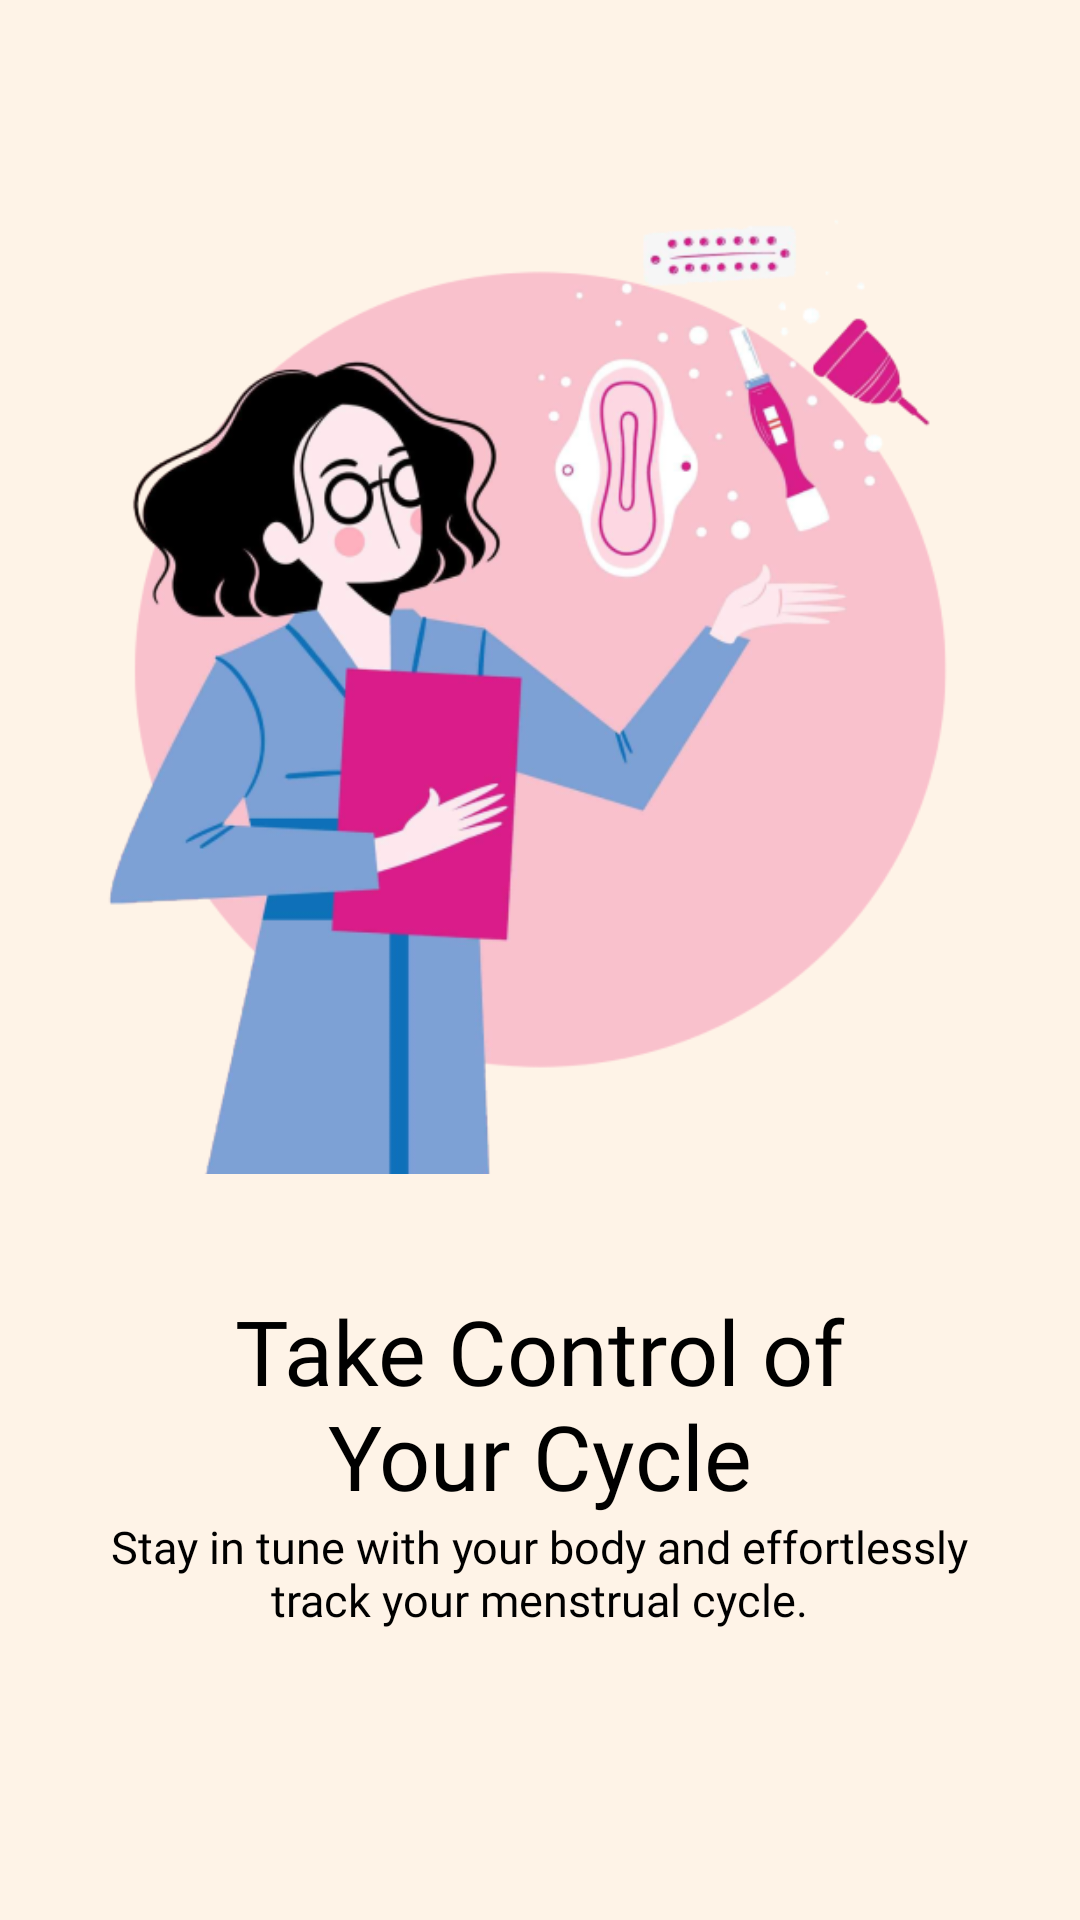

This screen was rendered from an Android layout file. Write that file and the resources it references.
<!-- AndroidManifest.xml: application theme Base.Theme.PeriodCheck -->
<!-- res/layout/activity_welcome.xml -->
<?xml version="1.0" encoding="utf-8"?>
<androidx.constraintlayout.widget.ConstraintLayout xmlns:android="http://schemas.android.com/apk/res/android"
    xmlns:app="http://schemas.android.com/apk/res-auto"
    xmlns:tools="http://schemas.android.com/tools"
    android:layout_width="match_parent"
    android:layout_height="match_parent"
    tools:context=".Welcome"
    android:background="@color/bgColor">

    <LinearLayout
        android:layout_width="match_parent"
        android:layout_height="wrap_content"
        android:orientation="vertical"
        app:layout_constraintBottom_toBottomOf="parent"
        app:layout_constraintTop_toTopOf="parent">

        <ImageView
            android:id="@+id/imgwc"
            android:layout_width="wrap_content"
            android:layout_height="430dp"
            android:src="@drawable/imgwc"
            app:layout_constraintEnd_toEndOf="parent"
            app:layout_constraintStart_toStartOf="parent"
            app:layout_constraintTop_toTopOf="parent" />

        <TextView
            android:id="@+id/txtTake"
            android:layout_width="271dp"
            android:layout_height="wrap_content"
            android:layout_gravity="center"
            android:fontFamily="@font/jostbold"
            android:text="Take Control of Your Cycle"
            android:textAlignment="center"
            android:textColor="@color/black"
            android:textSize="30sp" />

        <TextView
            android:id="@+id/txtStay"
            android:layout_width="311dp"
            android:layout_height="52dp"
            android:fontFamily="@font/interlight"
            android:text="Stay in tune with your body and effortlessly track your menstrual cycle."
            android:textAlignment="center"
            android:textColor="@color/black"
            android:textSize="15sp"
            android:layout_gravity="center" />

        <Button
            android:id="@+id/btnNext1"
            android:layout_width="wrap_content"
            android:layout_height="wrap_content"
            android:background="@android:color/transparent"
            android:fontFamily="@font/intertight_italic"
            android:text="Next >"
            android:textSize="15sp"
            android:textColor="@color/Lav"
            android:layout_marginBottom="30dp"
            android:layout_gravity="right"
            android:layout_marginEnd="12dp"
            android:padding="30dp"/>


    </LinearLayout>
</androidx.constraintlayout.widget.ConstraintLayout>
<!-- resources referenced by this layout -->
<resources>
  <color name="Lav">#A586E0</color>
  <color name="bgColor">#FEF3E7</color>
  <color name="black">#FF000000</color>
  <!-- drawable imgwc: png bitmap (drawable, 132668 bytes) -->
  <style name="Base.Theme.PeriodCheck" parent="Theme.Material3.Light.NoActionBar">
              <item name="android:forceDarkAllowed" tools:targetApi="q">false</item>
      </style>
  x
</resources>
